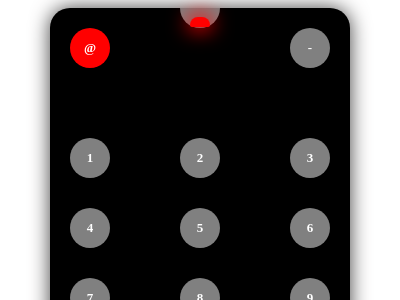

Give the HTML and CSS whose rendering is this image.

<div id="cover">
    <div id="top-ctr">
        <div class="btn" id="btn-r">@</div>
        <div id="light" class="btn"><div id="light-inner"></div></div>
        <div class="btn">-</div> 
    </div>
    <div id="btn-grid">
        <div class="btn">1</div>
        <div class="btn">2</div>
        <div class="btn">3</div>
        <div class="btn">4</div>
        <div class="btn">5</div>
        <div class="btn">6</div>
        <div class="btn">7</div>
        <div class="btn">8</div>
        <div class="btn">9</div>
        <div class="btn">*</div>
        <div class="btn">0</div>
        <div class="btn">#</div>
    </div>
    <div id="btn-bg"><div class="btn">+</div></div>
</div>
<style>*{
    box-sizing: border-box;
}body, .btn{
    display: flex;
    justify-content: center;
    align-items: center;
}#cover{
    position: relative;
    background: black;
    width: 300px;
    height:650px;
    border-radius: 20px;
    box-shadow: 0 0 20px #403f3f;
    padding: 20px;
}#top-ctr{
    display: flex;
    justify-content: space-between;
    margin-bottom: 70px;
}#btn-grid{
    display: grid;
    grid-template-columns: auto auto auto;
    justify-content: space-between;
    gap:30px
}.btn{
    background: grey;
    color:white;
    width:40px;
    height: 40px;
    border-radius: 50%;
    font-size: small;
    font-weight: bold;
}#btn-r{
    background: red;
}#btn-bg{
    height: 90px; 
    width: 125px;
    margin: 100px auto;
    background: #403f3f;
    border-radius: 50%;
}#btn-bg .btn{
    width: 90px;
    height: 90px;
    font-size: 50px;
    margin: auto;
}#light{
    position: relative;
    height: 20px;
    margin-top: -20px;
    border-radius: 0 0 20px 20px;
}#light-inner{
    background: red;
    width: 20px;
    height: 10px;
    border-radius: 20px 20px 5px 5px;
    position: absolute;
    bottom: 1px;
    box-shadow: 0 0 20px 3px red;
}  
</style> 